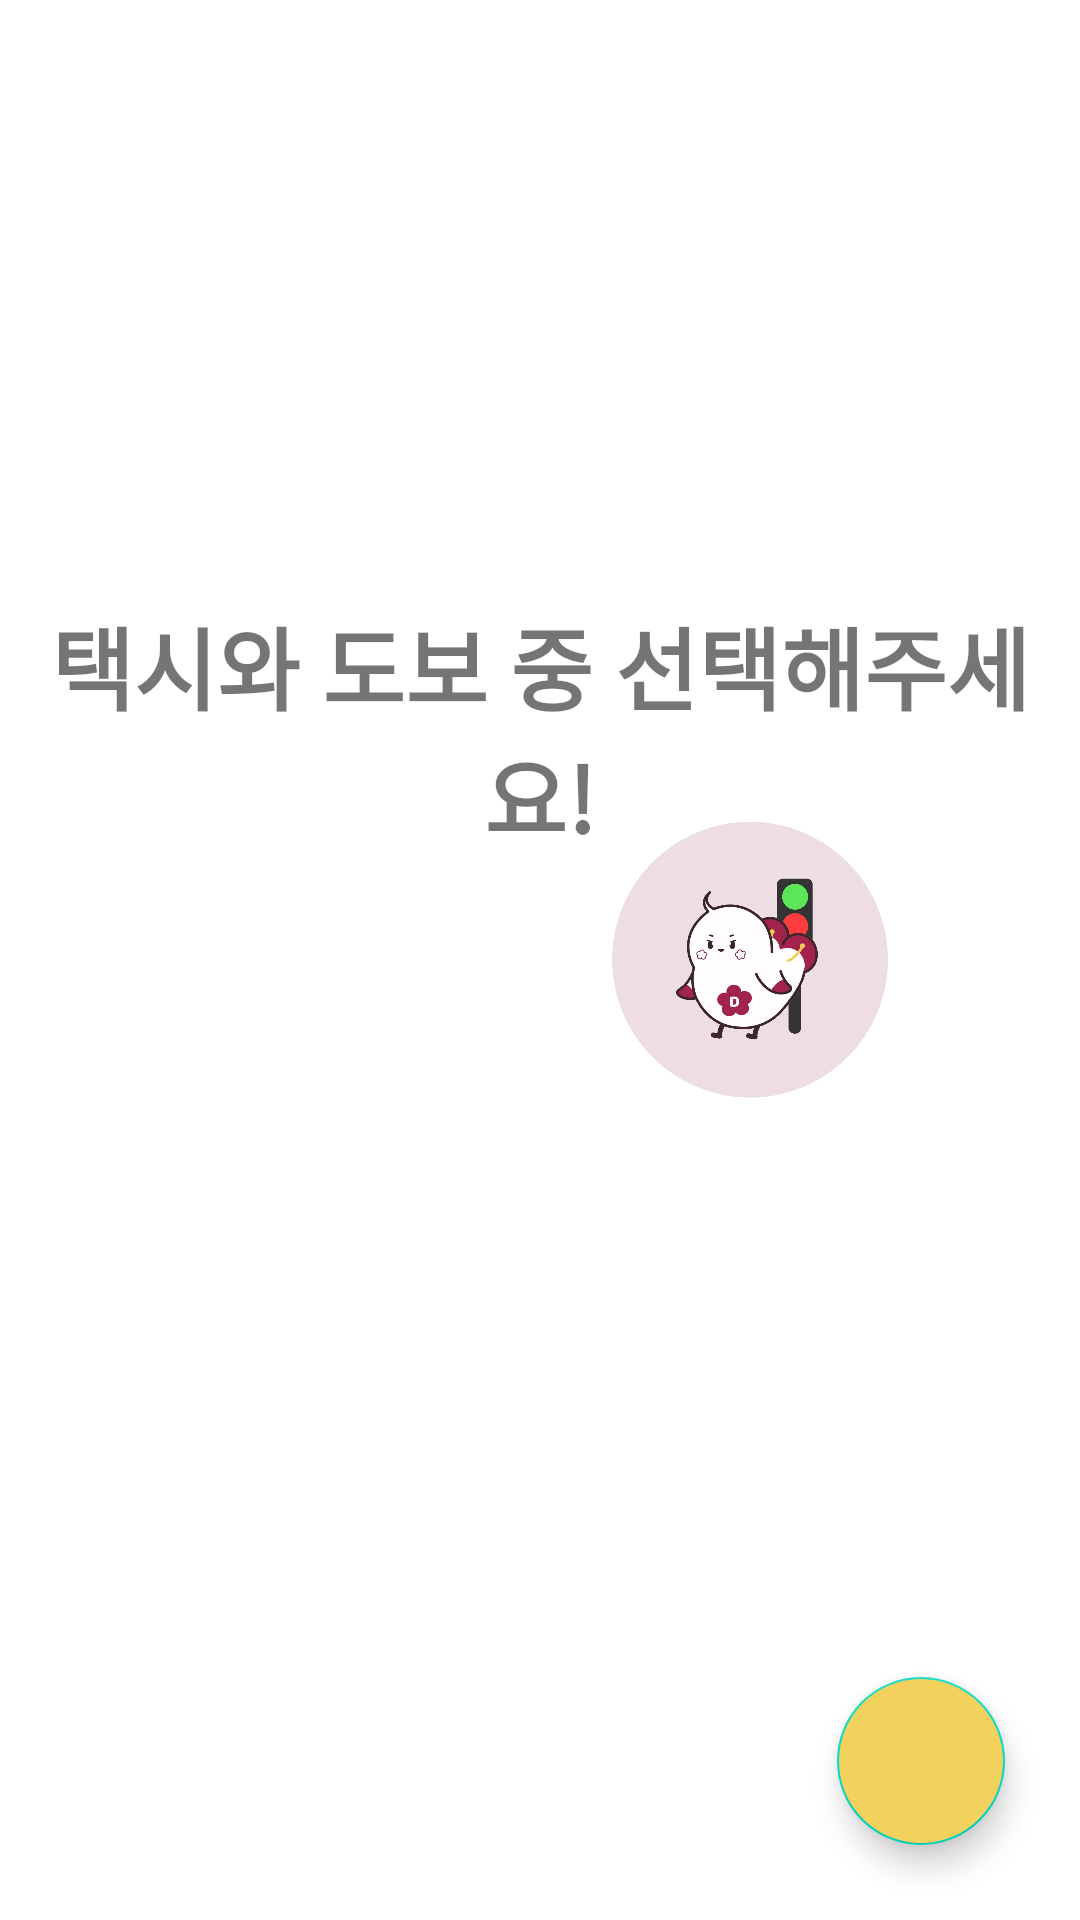

Layout XML and referenced resources for this Android screen:
<!-- AndroidManifest.xml: application theme Theme.MyApplication -->
<!-- res/layout/activity_post.xml -->
<LinearLayout xmlns:android="http://schemas.android.com/apk/res/android"
    xmlns:app="http://schemas.android.com/apk/res-auto"
    xmlns:tools="http://schemas.android.com/tools"
    android:layout_width="match_parent"
    android:layout_height="match_parent"
    android:orientation="vertical"
    >


    <FrameLayout
        android:id="@+id/fragment_container"
        android:layout_width="match_parent"
        android:layout_height="match_parent"
        android:layout_gravity="center">


        <TextView
            android:id="@+id/choiceText"
            android:layout_width="match_parent"
            android:layout_height="wrap_content"
            android:layout_marginTop="200sp"
            android:layout_marginBottom="50sp"
            android:gravity="center"
            android:text="택시와 도보 중 선택해주세요!"
            android:textSize="30sp"
            android:textStyle="bold" />

        <LinearLayout
            android:layout_width="wrap_content"
            android:layout_height="wrap_content"
            android:layout_gravity="center"
            android:orientation="horizontal">

            <ImageView
                android:id="@+id/imgTexi"
                android:layout_width="300px"
                android:layout_height="300px"
                android:layout_marginRight="40sp"
                android:src="@drawable/by_texi" />

            <ImageView
                android:id="@+id/imgWalk"
                android:layout_width="300px"
                android:layout_height="300px"
                android:src="@drawable/by_walk" />

        </LinearLayout>

        <TextView
            android:id="@+id/selectTexi"
            android:layout_width="match_parent"
            android:layout_height="wrap_content"
            android:layout_marginTop="500sp"
            android:layout_marginBottom="50sp"
            android:gravity="center|bottom"
            android:text="택시의 경우 모집 인원은 4명으로 제한됩니다."
            android:textSize="18sp"
            android:visibility="invisible" />

        <TextView
            android:id="@+id/selectWalk"
            android:layout_width="match_parent"
            android:layout_height="wrap_content"
            android:layout_marginTop="500sp"
            android:layout_marginBottom="50sp"
            android:gravity="center|bottom"
            android:text="도보의 경우 모집 인원 제한이 없습니다."
            android:textSize="18sp"
            android:visibility="invisible" />

        <TextView
            android:id="@+id/descriptionText"
            android:layout_width="match_parent"
            android:layout_height="wrap_content"
            android:layout_marginTop="530sp"
            android:layout_marginBottom="50sp"
            android:gravity="center|bottom"
            android:text="다음으로 넘어가 \n 출발지, 도착지, 모일시간을 설정해주세요."
            android:textSize="18sp"
            android:visibility="invisible" />

        <com.google.android.material.floatingactionbutton.FloatingActionButton
            android:id="@+id/nextButton"
            android:layout_width="wrap_content"
            android:layout_height="wrap_content"
            android:layout_gravity="right|bottom"
            android:layout_margin="25dp"
            android:elevation="6dp"
            android:backgroundTint="@color/myYellow"
            app:srcCompat="@drawable/next"
            app:fabSize="normal" />
    </FrameLayout>


</LinearLayout>
<!-- resources referenced by this layout -->
<resources>
  <color name="myYellow">#F3D15D</color>
  <!-- drawable by_walk: png bitmap (drawable, 230125 bytes) -->
  <style name="Theme.MyApplication" parent="Theme.MaterialComponents.DayNight.NoActionBar">
          
          <item name="colorPrimary">@color/purple_500</item>
          <item name="colorPrimaryVariant">@color/purple_700</item>
          <item name="colorOnPrimary">@color/white</item>
          
          <item name="colorSecondary">@color/teal_200</item>
          <item name="colorSecondaryVariant">@color/teal_700</item>
          <item name="colorOnSecondary">@color/black</item>
          
          <item name="android:statusBarColor" tools:targetApi="l">?attr/colorPrimaryVariant</item>
          <item name="android:windowTranslucentStatus">true</item>
          
      </style>
  <color name="purple_500">#FF6200EE</color>
  <color name="purple_700">#FF3700B3</color>
  <color name="white">#FFFFFFFF</color>
  <color name="teal_200">#FF03DAC5</color>
  <color name="teal_700">#FF018786</color>
  <color name="black">#FF000000</color>
</resources>
